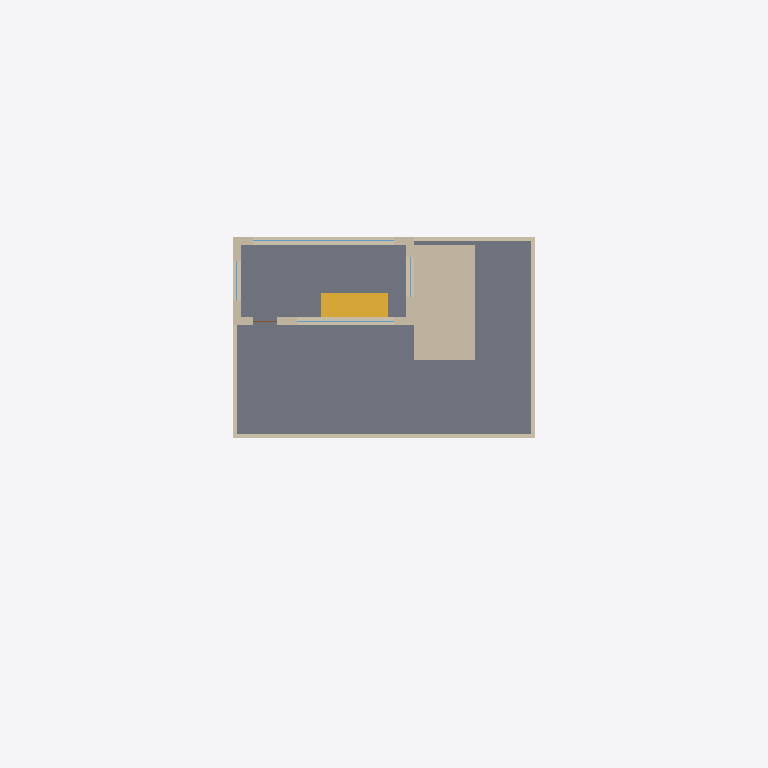
Plan cut of the same IFC building model at storey 'Cantilevered house - upper / +6 m' (level 6.00 m, cut at 7.40 m), seen from above with north up, elements coloured by IFC class: 9 walls (beige), 4 windows (light blue), 1 slab (grey), 1 stair (yellow). Cut surfaces are drawn darker.
Extent 35.2 m × 35.2 m × 13.1 m (x, y, z). Storeys (3): Cantilevered house - living / +0 m at 0.00 m; Cantilevered house - bedrooms / +3 m at 3.00 m; Cantilevered house - upper / +6 m at 6.00 m. Elements (70): 29 IfcWall, 19 IfcWindow, 12 IfcDoor, 6 IfcSlab, 1 IfcBuildingElementProxy, 1 IfcGeographicElement, 1 IfcStair, 1 IfcStairFlight.

HEADER;
FILE_DESCRIPTION(('ViewDefinition [CoordinationView]'),'2;1');
FILE_NAME('fallingwater-master.ifc','2026-10-23T00:00:00',('Author'),('Organisation'),'ifcopenshell','ifcopenshell','');
FILE_SCHEMA(('IFC4'));
ENDSEC;
DATA;
#1=IFCPROJECT('1Lwtk6WuLM$vkyhDlp$8HL',$,'Cantilevered house over a stream',$,$,$,$,(#11),#6);
#55=IFCSITE('3ZTgGAszrIlBmllrVSeo4r',$,'Wooded ravine site',$,$,#54,$,$,.ELEMENT.,$,$,412.0000091552734,$,$);
#61=IFCBUILDING('0kZ$EiyFnP18bUjG5$U58O',$,'Cantilevered house',$,$,#60,$,$,.ELEMENT.,$,$,$);
#73=IFCBUILDINGSTOREY('1_g$4R7hTL7fDbJPbGz8V6',$,'Cantilevered house - living / +0 m',$,$,#72,$,$,.ELEMENT.,0.0);
#79=IFCBUILDINGSTOREY('2B3AGIkOfS8ghAe_hEWQ2y',$,'Cantilevered house - bedrooms / +3 m',$,$,#78,$,$,.ELEMENT.,3.0);
#85=IFCBUILDINGSTOREY('2yvX4WYinM_PcuhbszPMLJ',$,'Cantilevered house - upper / +6 m',$,$,#84,$,$,.ELEMENT.,6.0);
#176=IFCSLAB('32VKy_bPrVnukf68nLOGQ7',$,'Upper floor tray and roof terrace',$,$,#173,#175,$,.FLOOR.);
#1771=IFCWALL('0160VzU2XGqBIXxAWgCrS0',$,'Stone chimney stack',$,$,#1768,#1770,$,.STANDARD.);
#2108=IFCSTAIR('2fZw2ySF5N8Qk5j4TIIDcc',$,'Interior stairs',$,$,#2107,$,$,.STRAIGHT_RUN_STAIR.);
#1567=IFCWALL('3_gLLnPM5ICfeJNP7IHW_T',$,'North wall L2',$,$,#1564,#1566,$,.STANDARD.);
#1897=IFCWALL('0AS75V9JHPMuw9_6XUgDVh',$,'Parapet L2 S',$,$,#1894,#1896,$,.STANDARD.);
#1473=IFCWALL('0SY$uEFOPN5PJa_gSfxH9C',$,'South wall L2',$,$,#1470,#1472,$,.STANDARD.);
#1915=IFCWALL('0P8eMIthzTH87jZiR7LaNL',$,'Parapet L2 E',$,$,#1912,#1914,$,.STANDARD.);
#1623=IFCWALL('2NGOTSaPjI2vywn0QjYCXj',$,'West wall L2',$,$,#1620,#1622,$,.STANDARD.);
#1679=IFCWALL('0OUvcKlwvQjf6FLuI8dMfm',$,'East wall L2',$,$,#1676,#1678,$,.STANDARD.);
#1933=IFCWALL('2Jn1J4GpzTqOKr9GWrNQPY',$,'Parapet L2 N',$,$,#1930,#1932,$,.STANDARD.);
#1951=IFCWALL('2vYv9rM7nKYxFYL0vEHcKc',$,'Parapet L2 W',$,$,#1948,#1950,$,.STANDARD.);
#1604=IFCWINDOW('3jDq0_RF9IWBoiVQuXLMxh',$,'Window L2/N/o0',$,$,#1601,#1603,$,1.3000000000000003,7.0,.WINDOW.,.SINGLE_PANEL.,$);
#1548=IFCWINDOW('3vsKrpmwLR2BpjP_uISL7W',$,'Window L2/S/o1',$,$,#1545,#1547,$,1.3000000000000003,4.8,.WINDOW.,.SINGLE_PANEL.,$);
#1660=IFCWINDOW('2bu7WxsPvGO84rc8iCpUVH',$,'Window L2/W/o0',$,$,#1657,#1659,$,1.3000000000000003,2.0,.WINDOW.,.SINGLE_PANEL.,$);
#1716=IFCWINDOW('0Fg$QlarDGswtN$AeHYuJE',$,'Window L2/E/o0',$,$,#1713,#1715,$,1.3000000000000003,2.0,.WINDOW.,.SINGLE_PANEL.,$);
ENDSEC;
